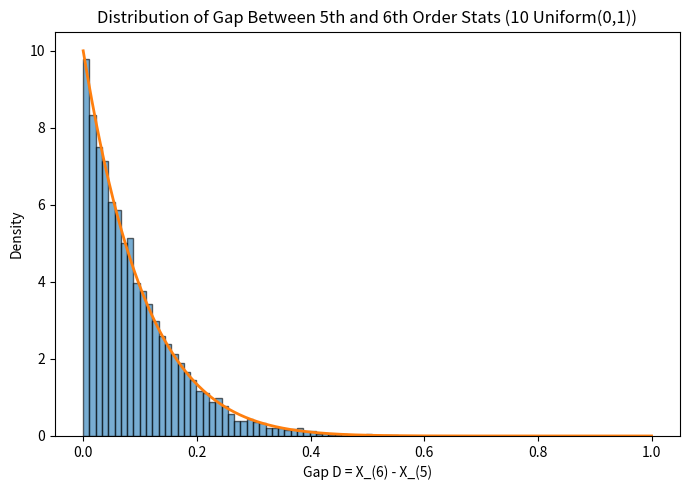
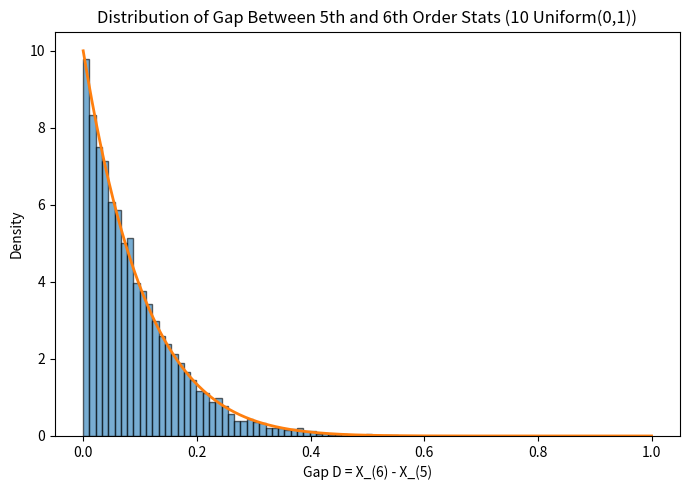

Recreate these plots in Python, in order.
# if there are ten uniformly distributed numbers from 0-1, 
# what would the distribution of the different between the fifth and sixth look like? 
# What distribution does that look like and why?

import numpy as np
import matplotlib.pyplot as plt
import pandas as pd

N_TRIALS = 10000
N_SAMPLES_PER_TRIAL = 10

rng = np.random.default_rng(seed=42)
samples = rng.uniform(0, 1, size=(N_TRIALS, N_SAMPLES_PER_TRIAL))
sorted_samples = np.sort(samples, axis=1)
gaps = sorted_samples[:, 5] - sorted_samples[:, 4]

emp_mean = gaps.mean()
emp_std = gaps.std(ddof=1)
theory_mean = 1 / 11
theory_var = (1 * 10) / ((1 + 10) ** 2 * (1 + 10 + 1))
theory_std = np.sqrt(theory_var)

print("Empirical mean:", emp_mean)
print("Empirical std:", emp_std)
print("Theoretical mean (Beta(1,10)):", theory_mean)
print("Theoretical std (Beta(1,10)):", theory_std)

x = np.linspace(0, 1, 400)
pdf = 10 * (1 - x) ** 9

plt.figure(figsize=(7, 5))
plt.hist(gaps, bins=50, density=True, alpha=0.6, edgecolor='black')
plt.plot(x, pdf, linewidth=2)
plt.xlabel("Gap D = X_(6) - X_(5)")
plt.ylabel("Density")
plt.title("Distribution of Gap Between 5th and 6th Order Stats (10 Uniform(0,1))")
plt.tight_layout()
plt.show()

# Save optional artifacts
pd.DataFrame({"gap": gaps}).to_csv("gap_samples.csv", index=False)
plt.figure(figsize=(7, 5))
plt.hist(gaps, bins=50, density=True, alpha=0.6, edgecolor='black')
plt.plot(x, pdf, linewidth=2)
plt.xlabel("Gap D = X_(6) - X_(5)")
plt.ylabel("Density")
plt.title("Distribution of Gap Between 5th and 6th Order Stats (10 Uniform(0,1))")
plt.tight_layout()
plt.savefig("gap_distribution.png")
